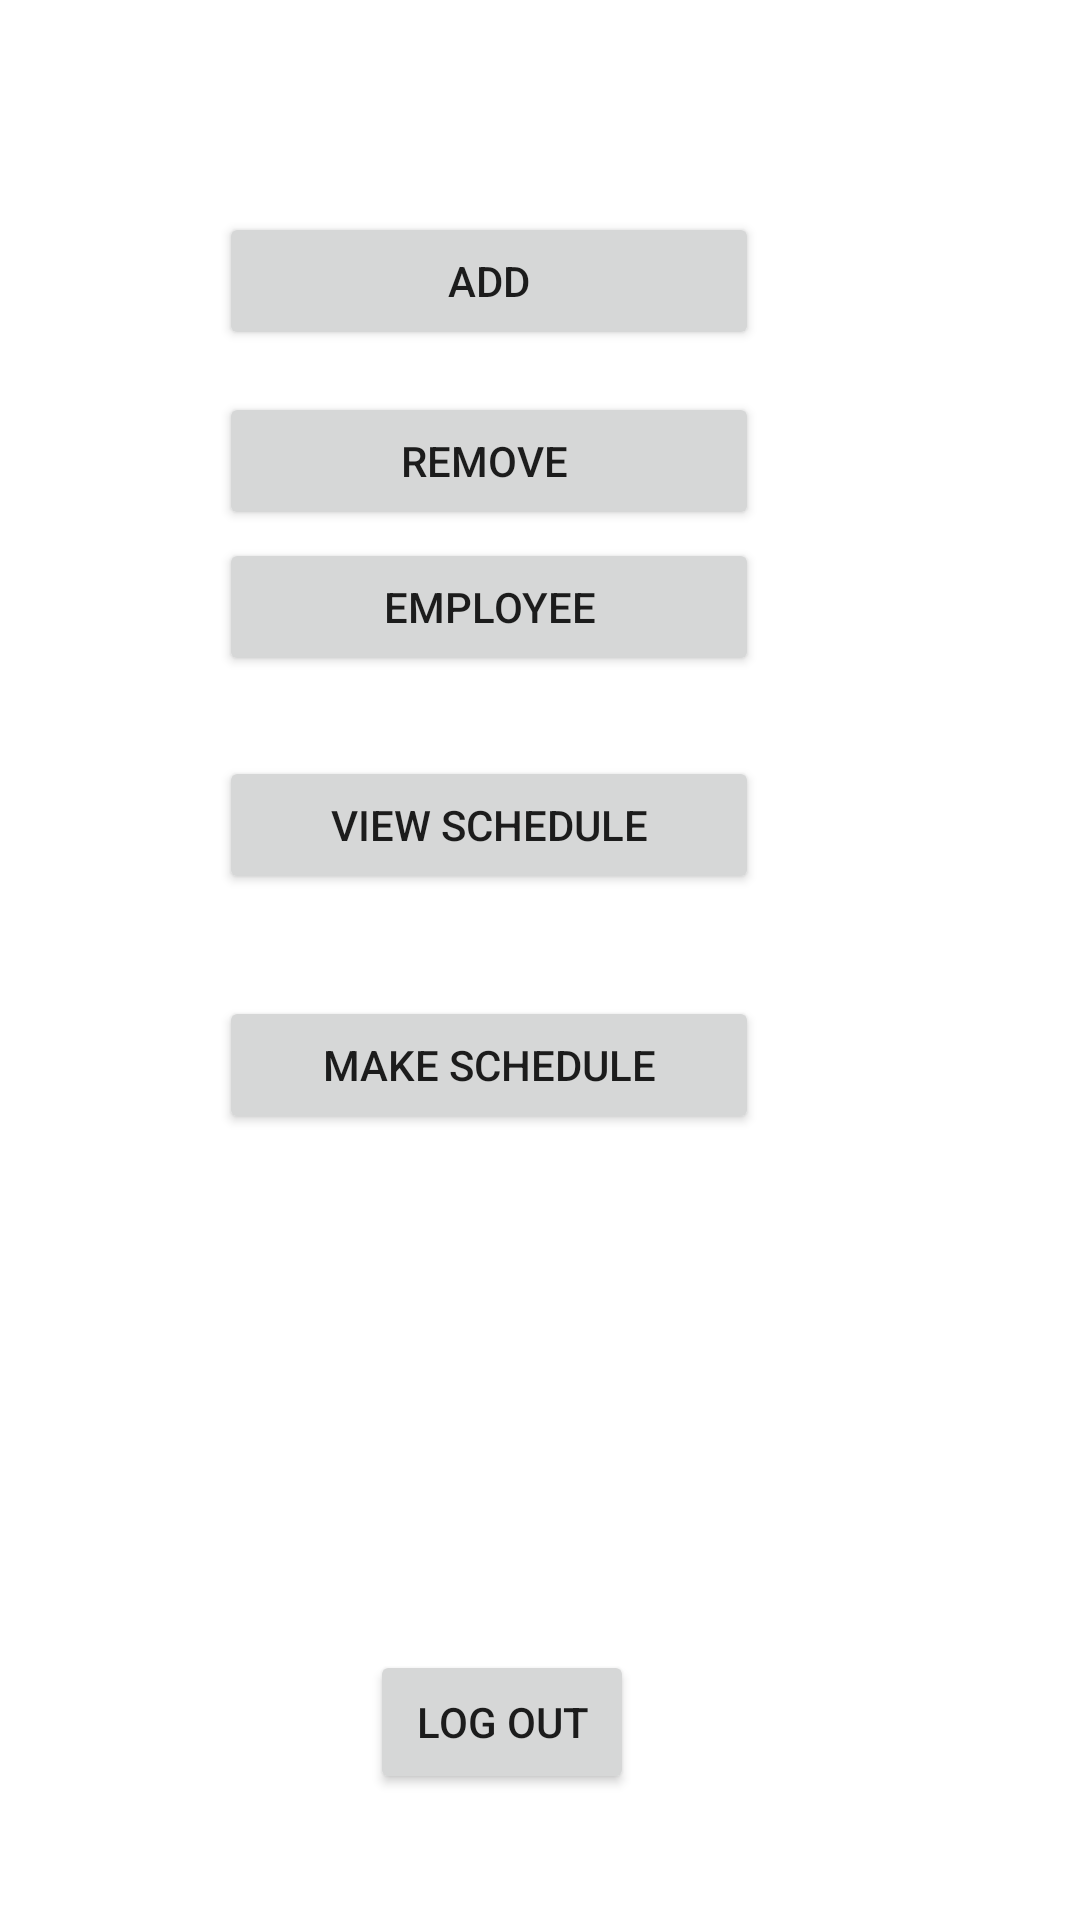

Write the Android layout XML for this screen, with the resource values it uses.
<!-- AndroidManifest.xml: application theme Theme.Projecttechlog -->
<!-- res/layout/activity_employer.xml -->
<?xml version="1.0" encoding="utf-8"?>
<androidx.constraintlayout.widget.ConstraintLayout xmlns:android="http://schemas.android.com/apk/res/android"
    xmlns:app="http://schemas.android.com/apk/res-auto"
    xmlns:tools="http://schemas.android.com/tools"
    android:layout_width="match_parent"
    android:layout_height="match_parent"
    tools:context=".Main_activity">

    <Button
        android:id="@+id/buttonlogout"
        android:layout_width="wrap_content"
        android:layout_height="wrap_content"

        android:text="log out"
        app:layout_constraintBottom_toBottomOf="parent"
        app:layout_constraintEnd_toEndOf="parent"
        app:layout_constraintHorizontal_bias="0.453"
        app:layout_constraintStart_toStartOf="parent"
        app:layout_constraintTop_toTopOf="parent"
        app:layout_constraintVertical_bias="0.929" />

    <Button
        android:id="@+id/buttonremove"
        android:layout_width="180dp"
        android:layout_height="46dp"

        android:text="remove "
        app:layout_constraintBottom_toBottomOf="parent"
        app:layout_constraintEnd_toEndOf="parent"
        app:layout_constraintHorizontal_bias="0.406"
        app:layout_constraintStart_toStartOf="parent"
        app:layout_constraintTop_toTopOf="parent"
        app:layout_constraintVertical_bias="0.22" />

    <Button
        android:id="@+id/btnViewSch"
        android:layout_width="180dp"
        android:layout_height="46dp"

        android:text="View schedule"
        app:layout_constraintBottom_toBottomOf="parent"
        app:layout_constraintEnd_toEndOf="parent"
        app:layout_constraintHorizontal_bias="0.406"
        app:layout_constraintStart_toStartOf="parent"
        app:layout_constraintTop_toTopOf="parent"
        app:layout_constraintVertical_bias="0.424" />

    <Button
        android:id="@+id/buttonemployee"
        android:layout_width="180dp"
        android:layout_height="46dp"

        android:text="employee"
        app:layout_constraintBottom_toBottomOf="parent"
        app:layout_constraintEnd_toEndOf="parent"
        app:layout_constraintHorizontal_bias="0.406"
        app:layout_constraintStart_toStartOf="parent"
        app:layout_constraintTop_toTopOf="parent"
        app:layout_constraintVertical_bias="0.302" />

    <Button
        android:id="@+id/buttonadd"
        android:layout_width="180dp"
        android:layout_height="46dp"

        android:text="add"
        app:layout_constraintBottom_toBottomOf="parent"
        app:layout_constraintEnd_toEndOf="parent"
        app:layout_constraintHorizontal_bias="0.406"
        app:layout_constraintStart_toStartOf="parent"
        app:layout_constraintTop_toTopOf="parent"
        app:layout_constraintVertical_bias="0.119" />

    <Button
        android:id="@+id/buttonmakesch"
        android:layout_width="180dp"
        android:layout_height="46dp"

        android:text="make schedule"
        app:layout_constraintBottom_toBottomOf="parent"
        app:layout_constraintEnd_toEndOf="parent"
        app:layout_constraintHorizontal_bias="0.406"
        app:layout_constraintStart_toStartOf="parent"
        app:layout_constraintTop_toTopOf="parent"
        app:layout_constraintVertical_bias="0.559" />

</androidx.constraintlayout.widget.ConstraintLayout>
<!-- resources referenced by this layout -->
<resources>
  <style name="Theme.Projecttechlog" parent="Theme.MaterialComponents.DayNight.DarkActionBar">
          
          <item name="colorPrimary">@color/purple_500</item>
          <item name="colorPrimaryVariant">@color/purple_700</item>
          <item name="colorOnPrimary">@color/white</item>
          
          <item name="colorSecondary">@color/teal_200</item>
          <item name="colorSecondaryVariant">@color/teal_700</item>
          <item name="colorOnSecondary">@color/black</item>
          
          <item name="android:statusBarColor" tools:targetApi="l">?attr/colorPrimaryVariant</item>
          
      </style>
  <!-- not gathered from this repository: default colours our renderer supplied (Android Studio template values) -->
  <color name="purple_500">#FF6200EE</color>
  <color name="purple_700">#FF3700B3</color>
  <color name="teal_200">#FF03DAC5</color>
  <color name="teal_700">#FF018786</color>
  <color name="black">#FF000000</color>
  <color name="white">#FFFFFFFF</color>
</resources>
